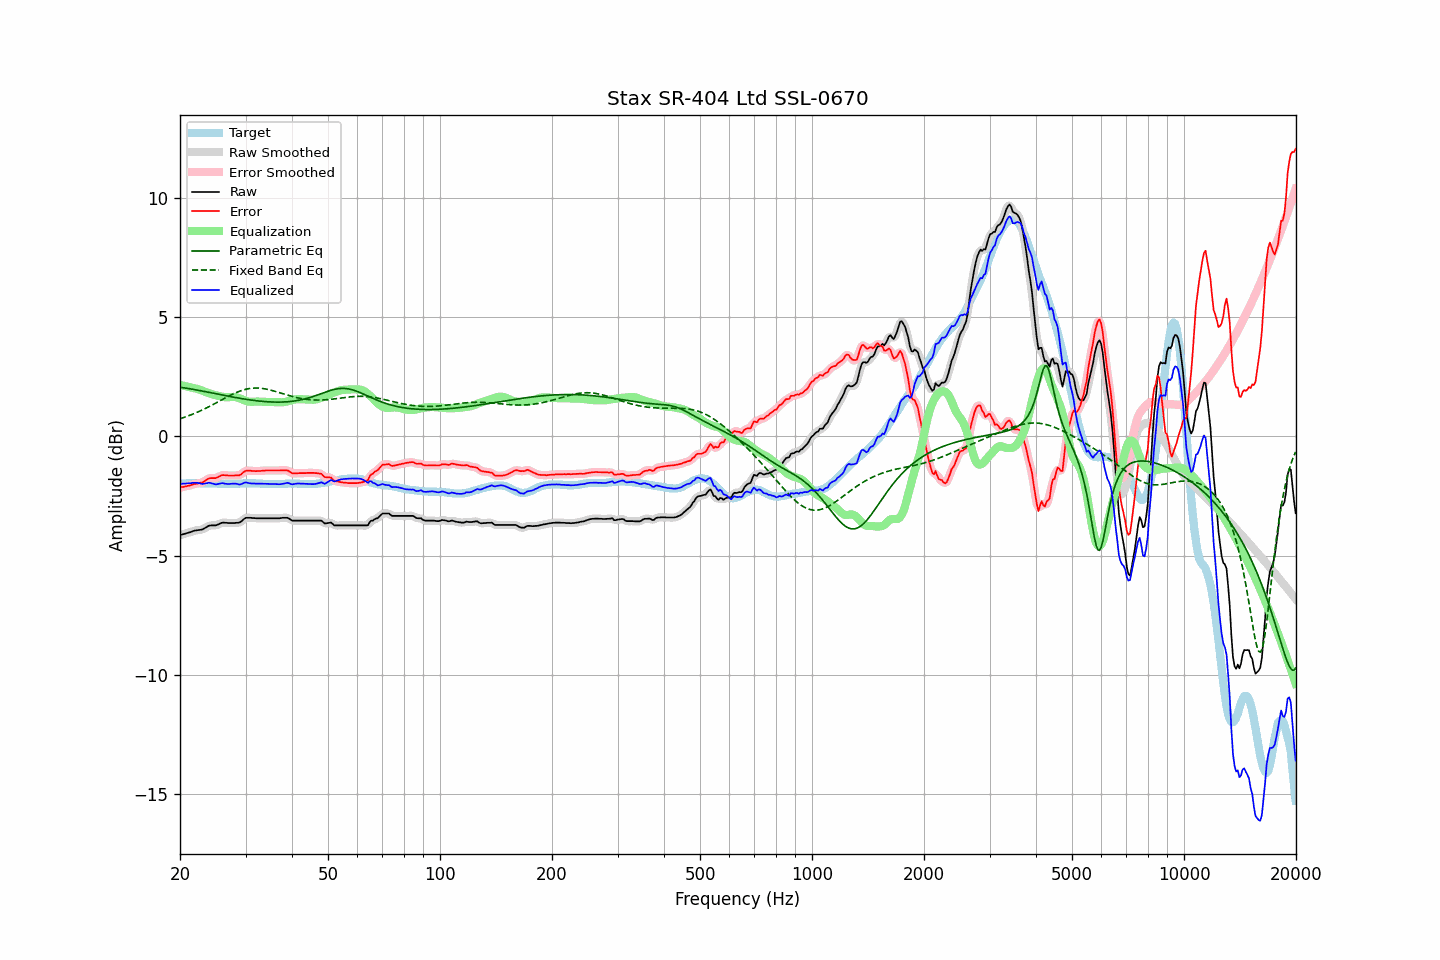

Source data for this figure (header and first rows):
frequency, raw, error, smoothed, error_smoothed, equalization, parametric_eq, fixed_band_eq, equalized_raw, equalized_smoothed, target
20.00, -4.15, -2.14, -4.15, -2.15, 2.15, 2.05, 0.73, -2.00, -2.00, -2.00
20.20, -4.13, -2.13, -4.13, -2.13, 2.14, 2.04, 0.76, -1.99, -1.99, -1.99
20.40, -4.11, -2.12, -4.11, -2.12, 2.12, 2.03, 0.78, -1.99, -1.99, -1.98
20.61, -4.09, -2.10, -4.09, -2.11, 2.10, 2.02, 0.80, -1.98, -1.98, -1.98
20.81, -4.07, -2.09, -4.07, -2.09, 2.09, 2.01, 0.83, -1.98, -1.98, -1.97
21.02, -4.05, -2.07, -4.05, -2.08, 2.07, 2.00, 0.85, -1.97, -1.97, -1.97
21.23, -4.03, -2.06, -4.03, -2.06, 2.06, 1.99, 0.88, -1.97, -1.97, -1.96
21.44, -4.01, -2.04, -4.00, -2.04, 2.04, 1.98, 0.90, -1.96, -1.96, -1.96
21.66, -3.98, -2.01, -3.98, -2.02, 2.03, 1.97, 0.93, -1.95, -1.95, -1.96
21.87, -3.96, -1.99, -3.96, -2.00, 2.01, 1.96, 0.96, -1.94, -1.95, -1.96
22.09, -3.95, -1.99, -3.94, -1.99, 2.00, 1.94, 0.98, -1.95, -1.95, -1.95
22.31, -3.94, -1.98, -3.94, -1.98, 1.98, 1.93, 1.01, -1.96, -1.95, -1.95
22.54, -3.93, -1.96, -3.93, -1.97, 1.96, 1.92, 1.04, -1.97, -1.97, -1.96
22.76, -3.92, -1.94, -3.92, -1.95, 1.93, 1.91, 1.07, -1.98, -1.98, -1.97
22.99, -3.91, -1.93, -3.90, -1.93, 1.91, 1.89, 1.11, -2.00, -1.99, -1.97
23.22, -3.87, -1.89, -3.87, -1.89, 1.88, 1.88, 1.14, -1.99, -1.99, -1.97
23.45, -3.83, -1.84, -3.83, -1.85, 1.85, 1.87, 1.17, -1.98, -1.98, -1.98
23.69, -3.79, -1.81, -3.78, -1.80, 1.82, 1.85, 1.20, -1.96, -1.96, -1.98
23.92, -3.75, -1.76, -3.75, -1.77, 1.80, 1.84, 1.24, -1.95, -1.95, -1.98
24.16, -3.74, -1.75, -3.74, -1.76, 1.78, 1.83, 1.27, -1.96, -1.96, -1.98
24.40, -3.74, -1.75, -3.73, -1.75, 1.76, 1.81, 1.31, -1.98, -1.98, -1.98
24.65, -3.74, -1.75, -3.74, -1.76, 1.74, 1.80, 1.34, -2.00, -2.00, -1.98
24.89, -3.74, -1.75, -3.73, -1.75, 1.72, 1.79, 1.38, -2.01, -2.01, -1.98
25.14, -3.72, -1.73, -3.71, -1.73, 1.71, 1.77, 1.42, -2.01, -2.01, -1.98
25.39, -3.69, -1.69, -3.69, -1.70, 1.69, 1.76, 1.45, -2.00, -2.00, -1.99
25.65, -3.66, -1.66, -3.65, -1.66, 1.68, 1.75, 1.49, -1.98, -1.98, -1.99
25.91, -3.63, -1.64, -3.63, -1.64, 1.66, 1.73, 1.53, -1.97, -1.97, -1.99
26.16, -3.62, -1.62, -3.62, -1.63, 1.65, 1.72, 1.56, -1.97, -1.97, -1.99
26.43, -3.63, -1.63, -3.62, -1.63, 1.64, 1.71, 1.60, -1.99, -1.98, -1.99
26.69, -3.63, -1.63, -3.63, -1.64, 1.63, 1.69, 1.63, -1.99, -1.99, -1.99
26.96, -3.64, -1.64, -3.63, -1.64, 1.63, 1.68, 1.67, -2.00, -2.00, -1.99
27.23, -3.64, -1.64, -3.64, -1.64, 1.64, 1.67, 1.70, -2.00, -2.00, -1.99
27.50, -3.64, -1.64, -3.64, -1.65, 1.65, 1.65, 1.74, -1.99, -1.99, -1.99
27.77, -3.64, -1.64, -3.64, -1.64, 1.65, 1.64, 1.77, -1.99, -1.98, -1.99
28.05, -3.64, -1.64, -3.63, -1.64, 1.65, 1.63, 1.80, -1.99, -1.99, -1.99
28.33, -3.63, -1.63, -3.63, -1.64, 1.64, 1.62, 1.83, -1.99, -2.00, -1.99
28.62, -3.63, -1.63, -3.63, -1.64, 1.62, 1.60, 1.86, -2.01, -2.01, -1.99
28.90, -3.62, -1.63, -3.61, -1.62, 1.59, 1.59, 1.89, -2.02, -2.01, -1.98
29.19, -3.58, -1.59, -3.57, -1.59, 1.57, 1.58, 1.91, -2.01, -2.00, -1.98
29.48, -3.52, -1.53, -3.52, -1.54, 1.54, 1.57, 1.93, -1.98, -1.98, -1.98
29.78, -3.46, -1.49, -3.46, -1.49, 1.51, 1.56, 1.95, -1.95, -1.95, -1.97
30.08, -3.42, -1.45, -3.43, -1.45, 1.49, 1.55, 1.97, -1.93, -1.94, -1.97
30.38, -3.42, -1.44, -3.41, -1.44, 1.46, 1.54, 1.98, -1.95, -1.95, -1.97
30.68, -3.42, -1.44, -3.41, -1.44, 1.45, 1.53, 2.00, -1.97, -1.96, -1.97
30.99, -3.42, -1.44, -3.42, -1.45, 1.44, 1.52, 2.01, -1.97, -1.98, -1.97
31.30, -3.43, -1.45, -3.42, -1.45, 1.44, 1.51, 2.01, -1.98, -1.98, -1.97
31.61, -3.43, -1.45, -3.43, -1.46, 1.45, 1.50, 2.02, -1.98, -1.98, -1.97
31.93, -3.44, -1.46, -3.43, -1.46, 1.45, 1.49, 2.02, -1.98, -1.98, -1.97
32.24, -3.44, -1.45, -3.44, -1.46, 1.45, 1.48, 2.02, -1.98, -1.98, -1.98
32.57, -3.44, -1.45, -3.44, -1.46, 1.45, 1.48, 2.02, -1.98, -1.98, -1.98
32.89, -3.44, -1.45, -3.44, -1.45, 1.45, 1.47, 2.01, -1.99, -1.99, -1.98
33.22, -3.44, -1.44, -3.44, -1.45, 1.45, 1.46, 2.01, -1.99, -1.99, -1.99
33.55, -3.44, -1.44, -3.44, -1.44, 1.44, 1.46, 2.00, -1.99, -1.99, -1.99
33.89, -3.44, -1.43, -3.44, -1.44, 1.44, 1.45, 1.98, -2.00, -2.00, -2.00
34.23, -3.44, -1.43, -3.44, -1.44, 1.44, 1.45, 1.97, -2.00, -2.00, -2.00
34.57, -3.44, -1.43, -3.44, -1.43, 1.44, 1.44, 1.96, -2.00, -2.00, -2.00
34.92, -3.44, -1.43, -3.44, -1.43, 1.43, 1.44, 1.94, -2.00, -2.00, -2.00
35.27, -3.44, -1.43, -3.44, -1.43, 1.43, 1.44, 1.92, -2.00, -2.00, -2.00
35.62, -3.44, -1.43, -3.44, -1.43, 1.43, 1.43, 1.90, -2.00, -2.00, -2.00
35.97, -3.44, -1.43, -3.44, -1.43, 1.43, 1.43, 1.88, -2.00, -2.00, -2.00
... 635 more rows
